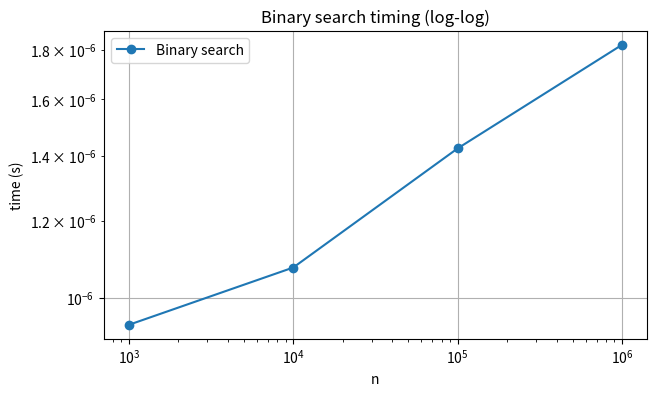
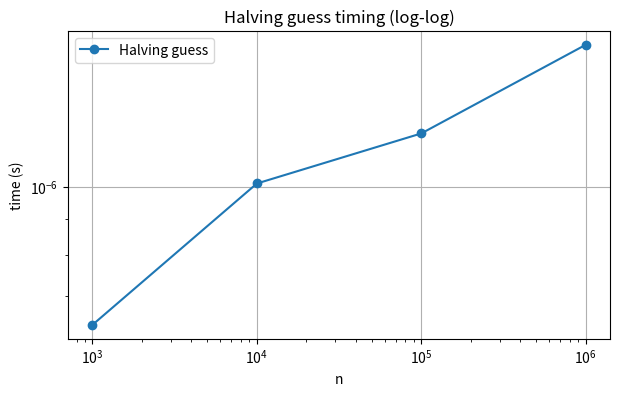
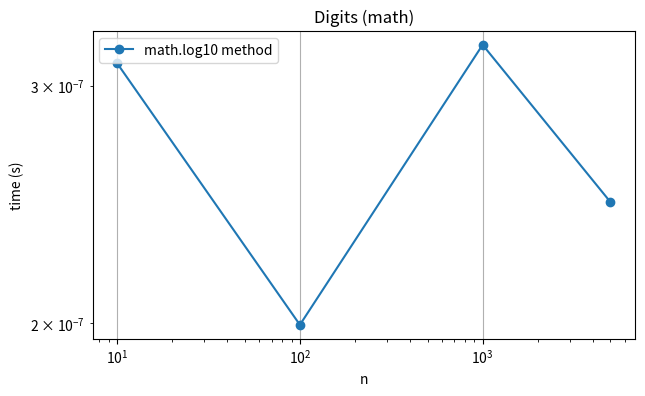
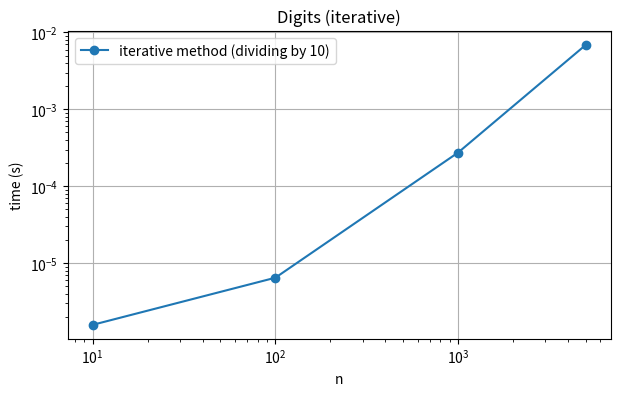
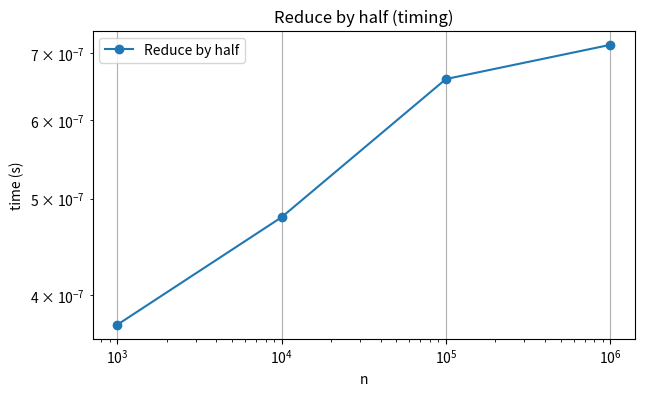
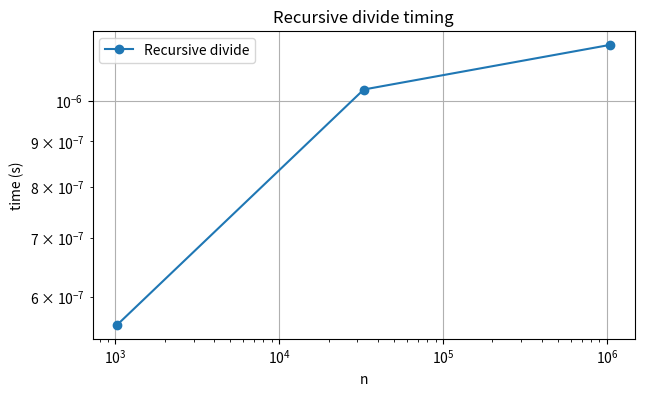
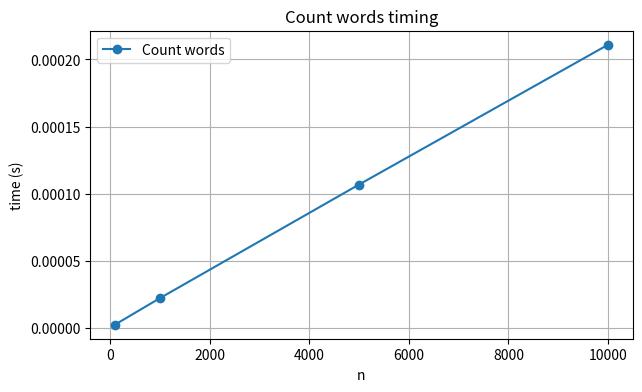
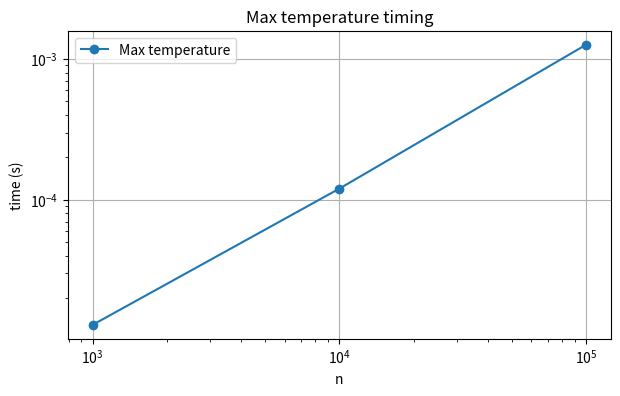
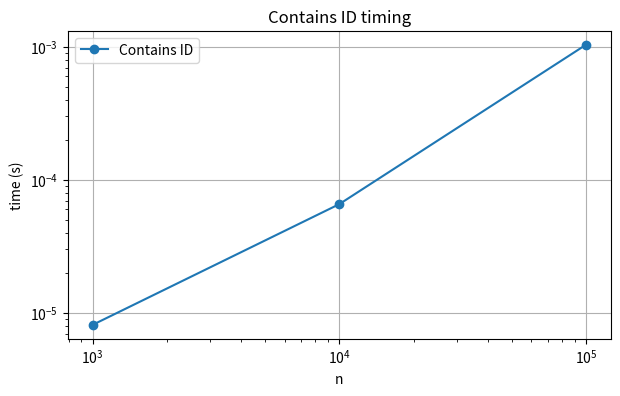
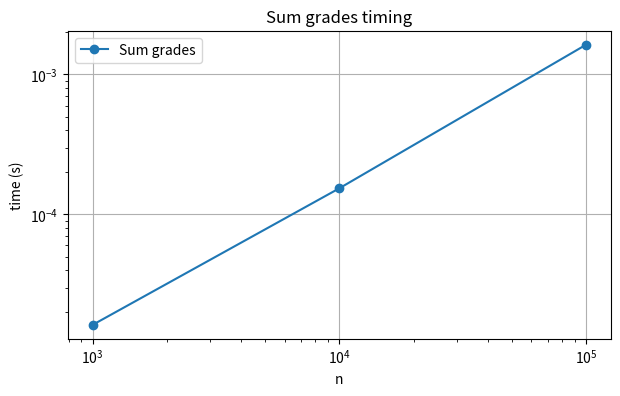
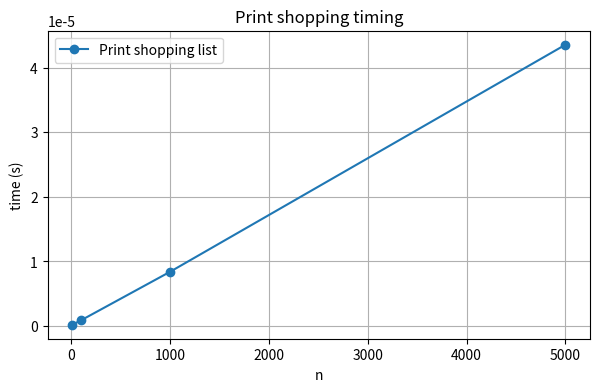
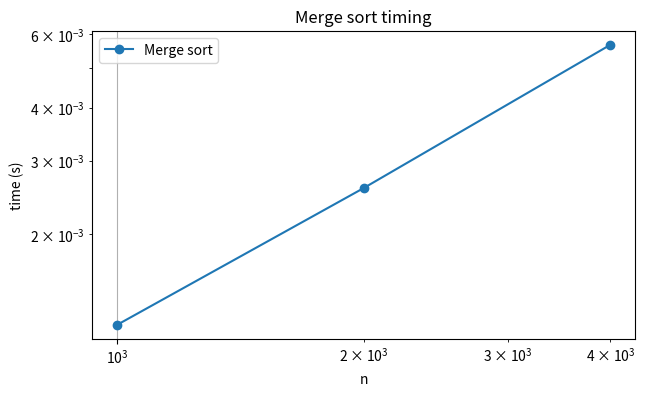
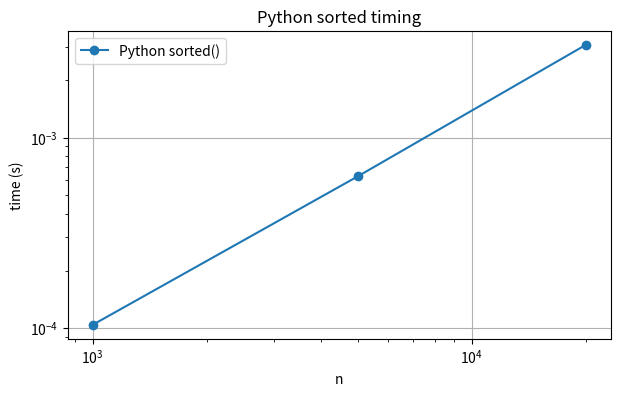
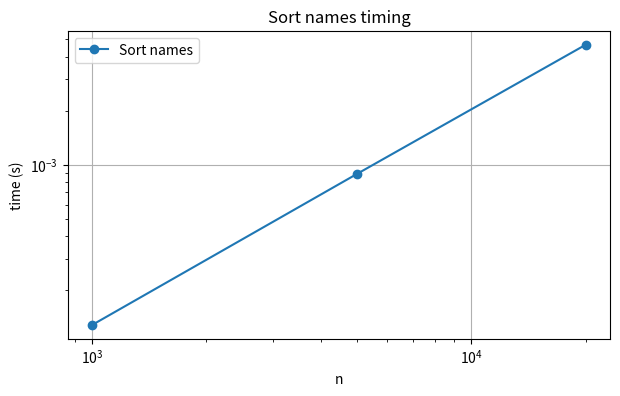
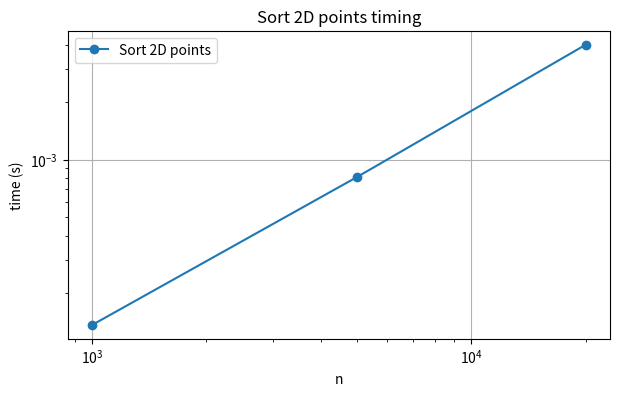
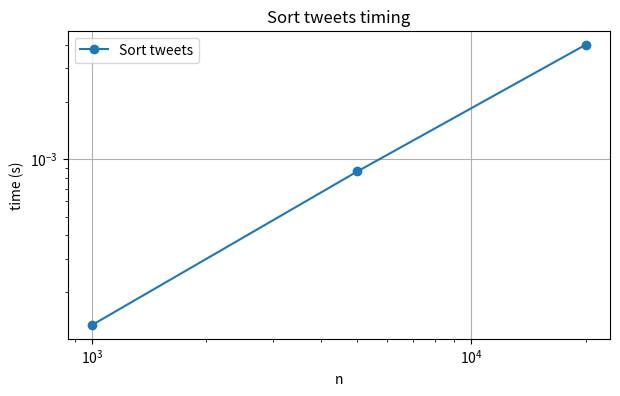

Write the Python code that produced these figures, in order.
# Common imports and helpers
import timeit
import random
import math
import matplotlib.pyplot as plt
from datetime import datetime

# helper to run timeit for a callable (no-arg) and return seconds
def time_callable(func, number=10):
    t = timeit.timeit(func, number=number)
    return t/number

# helper to plot results
def plot_results(xs, ys, label=None, xlabel='n', ylabel='time (s)', title=None, logscale=False):
    plt.figure(figsize=(7,4))
    if logscale:
        plt.loglog(xs, ys, marker='o', label=label)
    else:
        plt.plot(xs, ys, marker='o', label=label)
    plt.xlabel(xlabel)
    plt.ylabel(ylabel)
    if title:
        plt.title(title)
    if label:
        plt.legend()
    plt.grid(True)
    plt.show()


# Task Θ(1) - Task 1: Access the first element in a list of 1M numbers

def access_first(L):
    return L[0]

# Prediction: Θ(1) — direct index access

# Prepare input (1 million elements)
L1 = list(range(10**6))

# Time the access (wrap in lambda to be no-arg for timeit)
print('Access first element:')
print('Result sample:', access_first(L1))
print('Time (avg over 1000 runs):', time_callable(lambda: access_first(L1), number=1000))


# Task Θ(1) - Task 2: Check if a number is even using modulus

def is_even(x):
    return x % 2 == 0

# Prediction: Θ(1) — single arithmetic operation

print('\nIs even check:')
print('Sample:', is_even(123456))
print('Time (avg over 100000 runs):', time_callable(lambda: is_even(123456), number=100000))


# Task Θ(1) - Task 3: Swap two variables

def swap(a, b):
    a, b = b, a
    return a, b

# Prediction: Θ(1)
print('\nSwap variables:')
print('Sample:', swap(1,2))
print('Time (avg over 100000 runs):', time_callable(lambda: swap(1,2), number=100000))


# Task Θ(1) - Task 4: Return today's date using datetime

def today_date():
    return datetime.now()

# Prediction: Θ(1)
print('\nToday\'s date:')
print('Sample:', today_date())
print('Time (avg over 10000 runs):', time_callable(lambda: today_date(), number=10000))


# Task Θ(1) - Task 5: Insert and retrieve an item in a dictionary

def dict_insert_retrieve(d, key, value):
    d[key] = value
    return d[key]

# Prediction: Θ(1) average for insert and lookup

D = {}
print('\nDictionary insert & retrieve:')
print('Sample:', dict_insert_retrieve(D, 'k', 123))
print('Time (avg over 10000 runs):', time_callable(lambda: dict_insert_retrieve(D, 'k', 123), number=10000))


# Task Θ(log n) - Task 1: Binary search on a sorted list of student IDs

def binary_search(L, target):
    lo, hi = 0, len(L)-1
    while lo <= hi:
        mid = (lo + hi) // 2
        if L[mid] == target:
            return True
        elif L[mid] < target:
            lo = mid + 1
        else:
            hi = mid - 1
    return False

# Prediction: Θ(log n)

# Test sizes
sizes = [10**3, 10**4, 10**5, 10**6]
bs_times = []
for n in sizes:
    L = list(range(n))
    target = random.choice(L)
    t = time_callable(lambda: binary_search(L, target), number=100)
    bs_times.append(t)
    print(f'n={n}, time={t:.6e}s')

plot_results(sizes, bs_times, label='Binary search', logscale=True, title='Binary search timing (log-log)')


# Task Θ(log n) - Task 2: Guess a number between 1 and n using halving (simulate)

def guess_by_halving(n, secret):
    lo, hi = 1, n
    steps = 0
    while lo <= hi:
        steps += 1
        mid = (lo + hi) // 2
        if mid == secret:
            return True
        elif mid < secret:
            lo = mid + 1
        else:
            hi = mid - 1
    return False

# Prediction: Θ(log n)

sizes = [10**3, 10**4, 10**5, 10**6]
guess_times = []
for n in sizes:
    secret = random.randint(1, n)
    t = time_callable(lambda: guess_by_halving(n, secret), number=1000)
    guess_times.append(t)
    print(f'n={n}, time={t:.6e}s')

plot_results(sizes, guess_times, label='Halving guess', logscale=True, title='Halving guess timing (log-log)')


# Task Θ(log n) - Task 3: Find number of digits in a large integer

def num_digits(x):
    if x == 0:
        return 1
    return int(math.floor(math.log10(abs(x)))) + 1

# Iterative version (Θ(log n) where n = number magnitude)
def num_digits_iter(x):
    count = 0
    if x == 0:
        return 1
    x = abs(x)
    while x > 0:
        x //= 10
        count += 1
    return count

# Test with numbers of increasing digits
k_digits = [10, 100, 1000, 5000]
math_times = []
iter_times = []
for k in k_digits:
    num = 10**k - 1
    math_times.append(time_callable(lambda: num_digits(num), number=100))
    iter_times.append(time_callable(lambda: num_digits_iter(num), number=10))
    print(f'k={k} digits, math_time={math_times[-1]:.6e}, iter_time={iter_times[-1]:.6e}')

plot_results(k_digits, math_times, label='math.log10 method', logscale=True, title='Digits (math)')
plot_results(k_digits, iter_times, label='iterative method (dividing by 10)', logscale=True, title='Digits (iterative)')


# Task Θ(log n) - Task 4: Simulate reducing a population by half until 1 remains

def reduce_half(n):
    steps = 0
    while n > 1:
        n = n // 2
        steps += 1
    return steps

# Prediction: Θ(log n)

sizes = [10**3, 10**4, 10**5, 10**6]
half_times = []
for n in sizes:
    t = time_callable(lambda: reduce_half(n), number=10000)
    half_times.append(t)
    print(f'n={n}, steps={reduce_half(n)}, time={t:.6e}s')

plot_results(sizes, half_times, label='Reduce by half', logscale=True, title='Reduce by half (timing)')


# Task Θ(log n) - Task 5: Recursive division of n by 2 until 1

def rec_divide(n):
    if n <= 1:
        return 0
    return 1 + rec_divide(n//2)

# Prediction: Θ(log n)

sizes = [2**10, 2**15, 2**20]
rec_times = []
for n in sizes:
    t = time_callable(lambda: rec_divide(n), number=100)
    rec_times.append(t)
    print(f'n={n}, depth={rec_divide(n)}, time={t:.6e}s')

plot_results(sizes, rec_times, label='Recursive divide', logscale=True, title='Recursive divide timing')


# Task Θ(n) - Task 1: Count words in a paragraph

def count_words(paragraph):
    return len(paragraph.split())

# Prediction: Θ(n)

paragraphs = ["word "+"word "*k for k in [100, 1000, 5000, 10000]]
word_times = []
for p in paragraphs:
    t = time_callable(lambda: count_words(p), number=1000)
    word_times.append(t)
    print(f'len(words)~{len(p.split())}, time={t:.6e}s')

plot_results([100,1000,5000,10000], word_times, label='Count words', title='Count words timing')


# Task Θ(n) - Task 2: Find the max temperature in a list

def max_temperature(L):
    maximum = L[0]
    for x in L:
        if x > maximum:
            maximum = x
    return maximum

# Prediction: Θ(n)

sizes = [10**3, 10**4, 10**5]
max_times = []
for n in sizes:
    L = [random.random() for _ in range(n)]
    t = time_callable(lambda: max_temperature(L), number=10)
    max_times.append(t)
    print(f'n={n}, time={t:.6e}s')

plot_results(sizes, max_times, label='Max temperature', logscale=True, title='Max temperature timing')


# Task Θ(n) - Task 3: Check if a customer ID is in a list

def contains_id(L, key):
    for item in L:
        if item == key:
            return True
    return False

# Prediction: Θ(n)

sizes = [10**3, 10**4, 10**5]
contains_times = []
for n in sizes:
    L = list(range(n))
    key = random.choice(L)
    t = time_callable(lambda: contains_id(L, key), number=100)
    contains_times.append(t)
    print(f'n={n}, time={t:.6e}s')

plot_results(sizes, contains_times, label='Contains ID', logscale=True, title='Contains ID timing')


# Task Θ(n) - Task 4: Compute sum of grades for all students

def sum_grades(L):
    total = 0
    for x in L:
        total += x
    return total

# Prediction: Θ(n)

sizes = [10**3, 10**4, 10**5]
sum_times = []
for n in sizes:
    L = [random.random() for _ in range(n)]
    t = time_callable(lambda: sum_grades(L), number=10)
    sum_times.append(t)
    print(f'n={n}, time={t:.6e}s')

plot_results(sizes, sum_times, label='Sum grades', logscale=True, title='Sum grades timing')


# Task Θ(n) - Task 5: Print all items of a shopping list

def print_shopping(L):
    for item in L:
        _ = item  # simulate printing but avoid console I/O

# Prediction: Θ(n)

sizes = [10, 100, 1000, 5000]
print_times = []
for n in sizes:
    L = [f'item{i}' for i in range(n)]
    t = time_callable(lambda: print_shopping(L), number=100)
    print_times.append(t)
    print(f'n={n}, time={t:.6e}s')

plot_results(sizes, print_times, label='Print shopping list', title='Print shopping timing')


# Task Θ(n log n) - Task 1: Implement merge sort

def merge(left, right):
    i = j = 0
    out = []
    while i < len(left) and j < len(right):
        if left[i] <= right[j]:
            out.append(left[i]); i += 1
        else:
            out.append(right[j]); j += 1
    out.extend(left[i:])
    out.extend(right[j:])
    return out

def merge_sort(arr):
    if len(arr) <= 1:
        return arr
    mid = len(arr)//2
    left = merge_sort(arr[:mid])
    right = merge_sort(arr[mid:])
    return merge(left, right)

# Prediction: Θ(n log n)

sizes = [1000, 2000, 4000]
ms_times = []
for n in sizes:
    arr = [random.random() for _ in range(n)]
    t = time_callable(lambda: merge_sort(arr), number=1)
    ms_times.append(t)
    print(f'n={n}, time={t:.6e}s')

plot_results(sizes, ms_times, label='Merge sort', logscale=True, title='Merge sort timing')


# Task Θ(n log n) - Task 2: Use Python's sorted() on a dataset

def using_sorted(arr):
    return sorted(arr)

# Prediction: Θ(n log n) average

sizes = [1000, 5000, 20000]
sorted_times = []
for n in sizes:
    arr = [random.random() for _ in range(n)]
    t = time_callable(lambda: using_sorted(arr), number=3)
    sorted_times.append(t)
    print(f'n={n}, time={t:.6e}s')

plot_results(sizes, sorted_times, label='Python sorted()', logscale=True, title='Python sorted timing')


# Task Θ(n log n) - Task 3: Sort student names alphabetically

def sort_names(names):
    return sorted(names)

# Prediction: Θ(n log n)

sizes = [1000, 5000, 20000]
name_times = []
for n in sizes:
    names = [f'name{random.random()}' for _ in range(n)]
    t = time_callable(lambda: sort_names(names), number=3)
    name_times.append(t)
    print(f'n={n}, time={t:.6e}s')

plot_results(sizes, name_times, label='Sort names', logscale=True, title='Sort names timing')


# Task Θ(n log n) - Task 4: Sort random 2D points by x-coordinate

def sort_points(points):
    return sorted(points, key=lambda p: p[0])

# Prediction: Θ(n log n)

sizes = [1000, 5000, 20000]
points_times = []
for n in sizes:
    pts = [(random.random(), random.random()) for _ in range(n)]
    t = time_callable(lambda: sort_points(pts), number=3)
    points_times.append(t)
    print(f'n={n}, time={t:.6e}s')

plot_results(sizes, points_times, label='Sort 2D points', logscale=True, title='Sort 2D points timing')


# Task Θ(n log n) - Task 5: Sort tweets by timestamp

def sort_tweets_by_time(tweets):
    return sorted(tweets, key=lambda t: t['timestamp'])

# Prediction: Θ(n log n)

sizes = [1000, 5000, 20000]
tweet_times = []
for n in sizes:
    tweets = [{'id':i, 'timestamp': random.random()} for i in range(n)]
    t = time_callable(lambda: sort_tweets_by_time(tweets), number=3)
    tweet_times.append(t)
    print(f'n={n}, time={t:.6e}s')

plot_results(sizes, tweet_times, label='Sort tweets', logscale=True, title='Sort tweets timing')


# Task Θ(n²) - Task 1: Compare every student with every other for duplicate IDs

def has_duplicate_pairs(L):
    n = len(L)
    for i in range(n):
        for j in range(i+1, n):
            if L[i] == L[j]:
                return True
    return False

# Prediction: Θ(n^2)

sizes = [200, 400, 800]
dup_times = []
for n in sizes:
    L = list(range(n))
    L[-1] = 0
    t = time_callable(lambda: has_duplicate_pairs(L), number=5)
    dup_times.append(t)
    print(f'n={n}, time={t:.6e}s')

plot_results(sizes, dup_times, label='Duplicate pairs', logscale=True, title='Duplicate pairs timing')


# Task Θ(n²) - Task 2: Generate an n x n multiplication table

def multiplication_table(n):
    table = [[i*j for j in range(n)] for i in range(n)]
    return table

# Prediction: Θ(n^2)

sizes = [100, 200, 400]
mt_times = []
for n in sizes:
    t = time_callable(lambda: multiplication_table(n), number=3)
    mt_times.append(t)
    print(f'n={n}, time={t:.6e}s')

plot_results(sizes, mt_times, label='Multiplication table', logscale=True, title='Multiplication table timing')


# Task Θ(n²) - Task 3: Compute pairwise distances between cities

def pairwise_distances(points):
    n = len(points)
    res = []
    for i in range(n):
        for j in range(i+1, n):
            dx = points[i][0]-points[j][0]
            dy = points[i][1]-points[j][1]
            res.append(math.hypot(dx, dy))
    return res

# Prediction: Θ(n^2)

sizes = [100, 200, 400]
pw_times = []
for n in sizes:
    pts = [(random.random(), random.random()) for _ in range(n)]
    t = time_callable(lambda: pairwise_distances(pts), number=3)
    pw_times.append(t)
    print(f'n={n}, time={t:.6e}s')

plot_results(sizes, pw_times, label='Pairwise distances', logscale=True, title='Pairwise distances timing')


# Task Θ(n²) - Task 4: Check for duplicate pairs in a list (simple pairwise check)

def check_duplicate_pairs(L):
    n = len(L)
    for i in range(n):
        for j in range(i+1, n):
            if L[i] == L[j]:
                return True
    return False

# Prediction: Θ(n^2)

sizes = [200, 400, 800]
cdp_times = []
for n in sizes:
    L = list(range(n))
    L[-1] = 0
    t = time_callable(lambda: check_duplicate_pairs(L), number=5)
    cdp_times.append(t)
    print(f'n={n}, time={t:.6e}s')

plot_results(sizes, cdp_times, label='Check duplicate pairs', logscale=True, title='Check duplicate pairs timing')


# Task Θ(n²) - Task 5: Brute-force check all classroom seat pairs

def seat_pairs(seats):
    pairs = []
    n = len(seats)
    for i in range(n):
        for j in range(i+1, n):
            pairs.append((seats[i], seats[j]))
    return pairs

# Prediction: Θ(n^2)

sizes = [100, 200, 400]
seat_times = []
for n in sizes:
    seats = list(range(n))
    t = time_callable(lambda: seat_pairs(seats), number=3)
    seat_times.append(t)
    print(f'n={n}, time={t:.6e}s')

plot_results(sizes, seat_times, label='Seat pairs', logscale=True, title='Seat pairs timing')


# Task Θ(2^n) - Task 1: Generate all subsets of a set of size n

def all_subsets(s):
    res = [[]]
    for elem in s:
        res += [curr + [elem] for curr in res]
    return res

# Prediction: Θ(2^n)

sizes = [10, 12, 14]
subset_times = []
for n in sizes:
    s = list(range(n))
    t = time_callable(lambda: all_subsets(s), number=3)
    subset_times.append(t)
    print(f'n={n}, subsets={2**n}, time={t:.6e}s')

plot_results(sizes, subset_times, label='All subsets', title='All subsets timing (exponential)')


# Task Θ(2^n) - Task 2: Towers of Hanoi recursively

def hanoi_moves(n, src='A', dst='C', aux='B', record=False):
    if n == 0:
        return [] if record else 0
    if n == 1:
        if record:
            return [(src, dst)]
        return 1
    if record:
        return hanoi_moves(n-1, src, aux, dst, record) + [(src,dst)] + hanoi_moves(n-1, aux, dst, src, record)
    return 2*hanoi_moves(n-1, src, dst, aux, record) + 1

# Prediction: Θ(2^n)

sizes = [10, 12, 14]
hanoi_times = []
for n in sizes:
    t = time_callable(lambda: hanoi_moves(n, record=False), number=3)
    hanoi_times.append(t)
    print(f'n={n}, moves={2**n - 1}, time={t:.6e}s')

plot_results(sizes, hanoi_times, label='Hanoi moves', title='Hanoi timing (exponential)')


# Task Θ(2^n) - Task 3: Naive recursive Fibonacci

def fib(n):
    if n <= 1:
        return n
    return fib(n-1) + fib(n-2)

# Prediction: Θ(2^n)

sizes = [20, 25, 30]
fib_times = []
for n in sizes:
    t = time_callable(lambda: fib(n), number=1)
    fib_times.append(t)
    print(f'n={n}, fib(n) computed, time={t:.6e}s')

plot_results(sizes, fib_times, label='Naive fib', title='Naive Fibonacci timing (exponential)')


# Task Θ(2^n) - Task 4: Generate all binary strings of length n

def all_bin_strings(n):
    if n == 0:
        return ['']
    smaller = all_bin_strings(n-1)
    return [s + '0' for s in smaller] + [s + '1' for s in smaller]

# Prediction: Θ(2^n)

sizes = [12, 14, 16]
bin_times = []
for n in sizes:
    t = time_callable(lambda: all_bin_strings(n), number=3)
    bin_times.append(t)
    print(f'n={n}, count={2**n}, time={t:.6e}s')

plot_results(sizes, bin_times, label='All binary strings', title='All binary strings timing (exponential)')


# Task Θ(2^n) - Task 5: Simulate trying all password combinations of length n (digits only)

def all_passwords(n):
    if n == 0:
        return ['']
    smaller = all_passwords(n-1)
    out = []
    for s in smaller:
        for d in '0123456789':
            out.append(s + d)
    return out

# Prediction: Θ(10^n) which is exponential

sizes = [4, 5, 6]
pass_times = []
for n in sizes:
    t = time_callable(lambda: all_passwords(n), number=1)
    pass_times.append(t)
    print(f'n={n}, combinations={10**n}, time={t:.6e}s')

plot_results(sizes, pass_times, label='All passwords (digits)', title='All passwords timing (exponential)')


ns = [10, 50, 100, 200]
linear = [n for n in ns]
quadratic = [n**2 for n in ns]

plt.figure(figsize=(8,5))
plt.plot(ns, linear, label='Θ(n)')
plt.plot(ns, quadratic, label='Θ(n^2)')
plt.yscale('log')
plt.xlabel('n')
plt.ylabel('Value (log scale)')
plt.title('Representative growths (synthetic)')
plt.legend()
plt.grid(True)
plt.show()

print('Exponential growth is orders of magnitude larger; benchmark small n only.')
